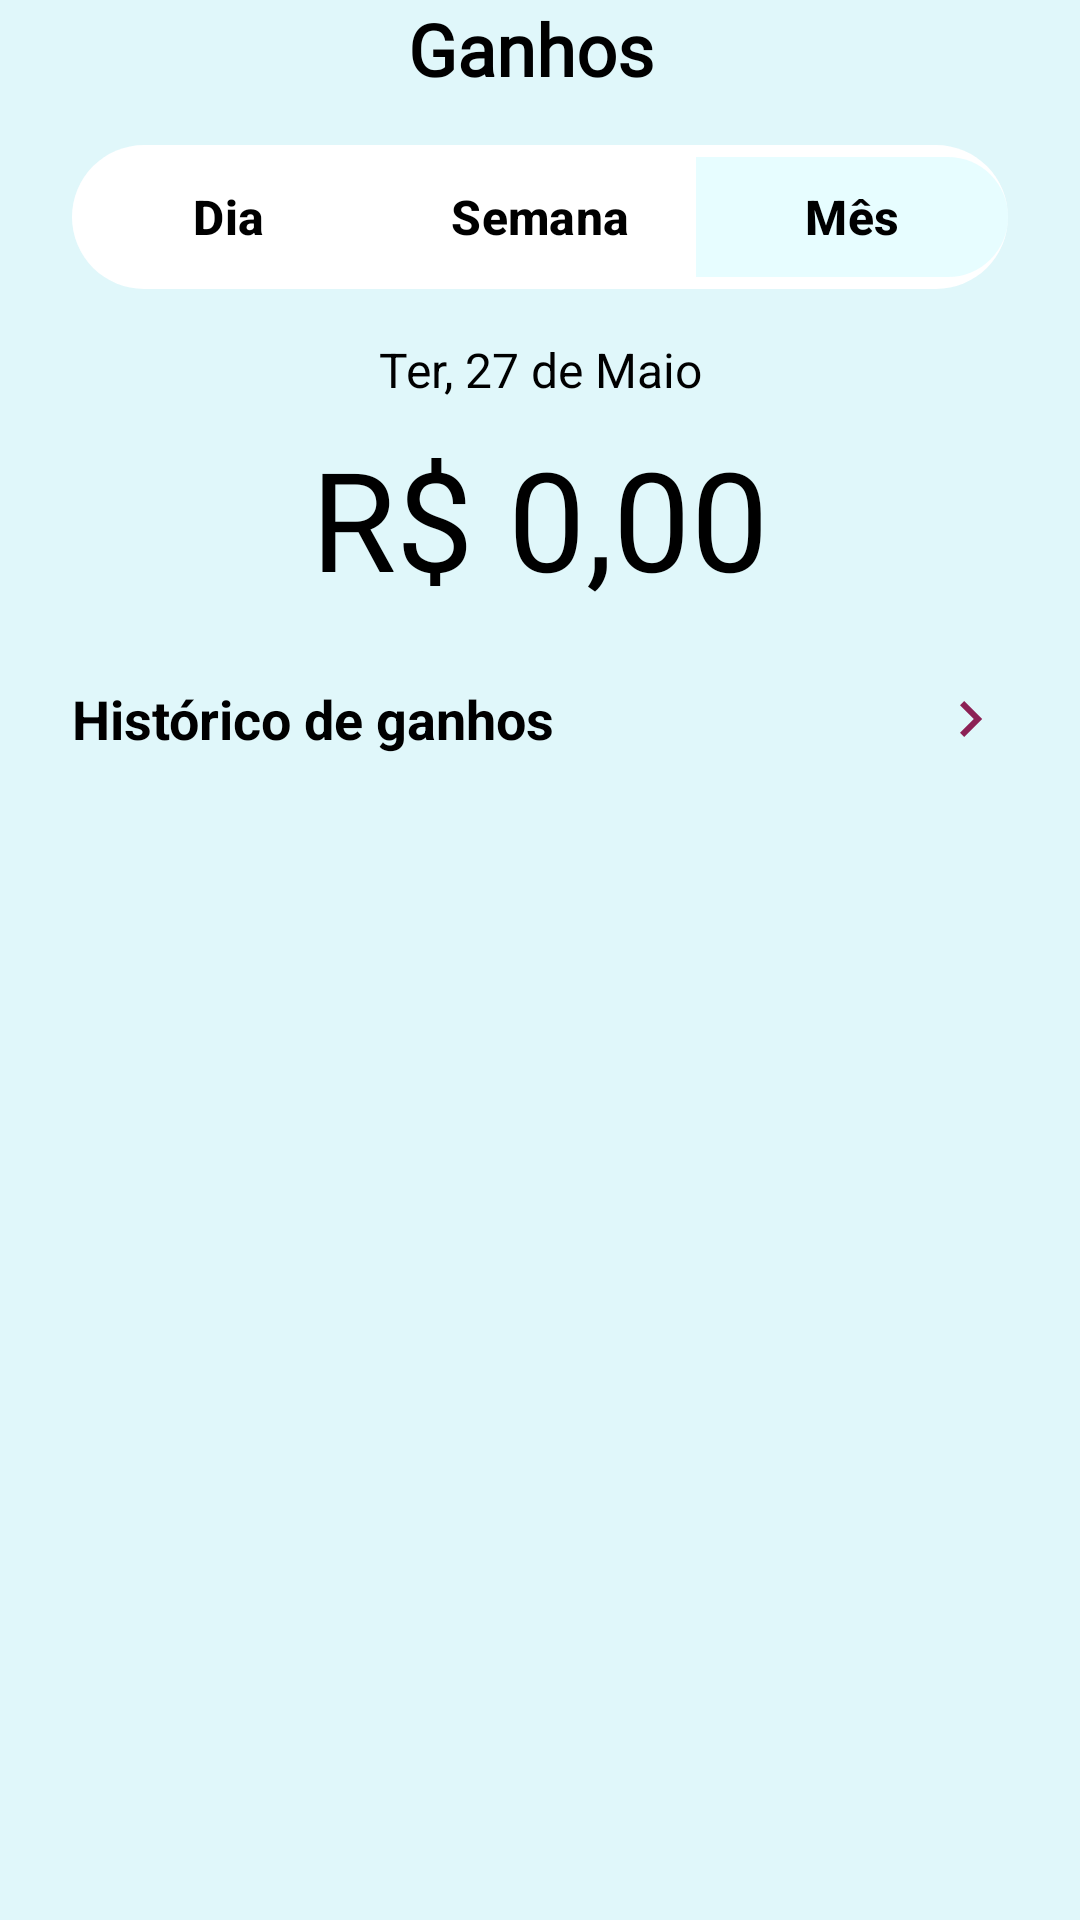

Produce the Android XML layout that renders to this screen, including the resource entries it uses.
<!-- AndroidManifest.xml: application theme Theme.WealthUp -->
<!-- res/layout/income_chart_fragment.xml -->
<?xml version="1.0" encoding="utf-8"?>
<androidx.constraintlayout.widget.ConstraintLayout
    xmlns:android="http://schemas.android.com/apk/res/android"
    xmlns:app="http://schemas.android.com/apk/res-auto"
    xmlns:tools="http://schemas.android.com/tools"
    android:layout_width="match_parent"
    android:layout_height="match_parent"
    android:background="#E0F7FA"
    tools:context=".fragment.IncomeChartFragment">

    <ScrollView
        android:layout_width="match_parent"
        android:layout_height="0dp"
        app:layout_constraintTop_toTopOf="parent"
        app:layout_constraintBottom_toBottomOf="parent"
        app:layout_constraintStart_toStartOf="parent"
        app:layout_constraintEnd_toEndOf="parent">

        <androidx.constraintlayout.widget.ConstraintLayout
            android:layout_width="match_parent"
            android:layout_height="wrap_content"
            android:paddingBottom="16dp">

            <TextView
                android:id="@+id/textViewTitle"
                android:layout_width="wrap_content"
                android:layout_height="wrap_content"
                android:layout_marginStart="136dp"
                android:layout_marginTop="0dp"
                android:fontFamily="@font/poppins_bold"
                android:text="Ganhos"
                android:textColor="@android:color/black"
                android:textSize="24sp"
                android:textStyle="bold"
                app:layout_constraintStart_toStartOf="parent"
                app:layout_constraintTop_toTopOf="parent" />

            <com.google.android.material.button.MaterialButtonToggleGroup
                android:id="@+id/time_filter_toggle_group_incomes2"
                android:layout_width="match_parent"
                android:layout_height="wrap_content"
                android:layout_marginHorizontal="24dp"
                android:layout_marginTop="16dp"
                android:background="@drawable/rounded_filter_bg"
                app:singleSelection="true"
                app:checkedButton="@id/button_mes_gastos"
                app:selectionRequired="true"
                app:cornerRadius="24dp"
                app:strokeColor="@android:color/transparent"
                app:layout_constraintTop_toBottomOf="@+id/textViewTitle"
                app:layout_constraintStart_toStartOf="parent"
                app:layout_constraintEnd_toEndOf="parent">

            <com.google.android.material.button.MaterialButton
                android:id="@+id/button_dia_ganhos2"
                android:layout_width="0dp"
                android:layout_height="wrap_content"
                android:layout_weight="1"
                android:text="Dia"
                android:textColor="@color/filter_button_text_color"
                android:textStyle="bold"
                android:textSize="16sp"
                app:cornerRadius="20dp"
                app:backgroundTint="@color/filter_button_background_selector"
                app:rippleColor="@android:color/transparent"
                style="@style/Widget.Material3.Button.TextButton"/>

            <com.google.android.material.button.MaterialButton
                android:id="@+id/button_semana_ganhos2"
                android:layout_width="0dp"
                android:layout_height="wrap_content"
                android:layout_weight="1"
                android:text="Semana"
                android:textColor="@color/filter_button_text_color"
                android:textStyle="bold"
                android:textSize="16sp"
                app:cornerRadius="20dp"
                app:backgroundTint="@color/filter_button_background_selector"
                app:rippleColor="@android:color/transparent"
                style="@style/Widget.Material3.Button.TextButton"/>

            <com.google.android.material.button.MaterialButton
                android:id="@+id/button_mes_gastos"
                android:layout_width="0dp"
                android:layout_height="wrap_content"
                android:layout_weight="1"
                android:text="Mês"
                android:textColor="@color/filter_button_text_color"
                android:textStyle="bold"
                android:textSize="16sp"
                app:cornerRadius="20dp"
                app:backgroundTint="@color/filter_button_background_selector"
                app:rippleColor="@android:color/transparent"
                style="@style/Widget.Material3.Button.TextButton"/>

        </com.google.android.material.button.MaterialButtonToggleGroup>

            <TextView
                android:id="@+id/textViewIncomeDate"
                android:layout_width="wrap_content"
                android:layout_height="wrap_content"
                android:text="Ter, 27 de Maio"
                android:textSize="16sp"
                android:textColor="@android:color/black"
                android:layout_marginTop="16dp"
                app:layout_constraintTop_toBottomOf="@+id/time_filter_toggle_group_incomes2"
                app:layout_constraintStart_toStartOf="parent"
                app:layout_constraintEnd_toEndOf="parent"/>

            <TextView
                android:id="@+id/textViewTotalExpenses"
                android:layout_width="wrap_content"
                android:layout_height="wrap_content"
                android:text="R$ 0,00"
                android:textSize="46sp"
                android:fontFamily="@font/poppins_black"
                android:textColor="@android:color/black"
                android:layout_marginTop="8dp"
                app:layout_constraintTop_toBottomOf="@+id/textViewIncomeDate"
                app:layout_constraintStart_toStartOf="parent"
                app:layout_constraintEnd_toEndOf="parent"/>

            <TextView
                android:id="@+id/textViewHistoryTitle"
                android:layout_width="wrap_content"
                android:layout_height="wrap_content"
                android:text="Histórico de ganhos"
                android:textSize="18sp"
                android:textStyle="bold"
                android:textColor="@android:color/black"
                android:layout_marginTop="24dp"
                android:layout_marginStart="24dp"
                app:layout_constraintStart_toStartOf="parent"
                app:layout_constraintTop_toBottomOf="@+id/textViewTotalExpenses"/>

            <ImageView
                android:id="@+id/imageViewSeeAllIncomes"
                android:layout_width="wrap_content"
                android:layout_height="wrap_content"
                android:src="@drawable/chevron_right_24px"
                android:contentDescription="Ver todos os ganhos"
                android:padding="8dp"
                android:layout_marginEnd="16dp"
                app:layout_constraintEnd_toEndOf="parent"
                app:layout_constraintTop_toTopOf="@+id/textViewHistoryTitle"
                app:layout_constraintBottom_toBottomOf="@+id/textViewHistoryTitle" />



            <androidx.recyclerview.widget.RecyclerView
                android:id="@+id/recyclerViewPreviewIncomes"
                android:layout_width="0dp"
                android:layout_height="wrap_content"
                android:layout_marginTop="16dp"
                app:layout_constraintBottom_toBottomOf="parent"
                app:layout_constraintEnd_toEndOf="parent"
                app:layout_constraintHorizontal_bias="1.0"
                app:layout_constraintStart_toStartOf="parent"
                app:layout_constraintTop_toBottomOf="@+id/imageViewSeeAllIncomes"
                app:layout_constraintVertical_bias="1.0"
                tools:listitem="@layout/item_gastos" />

        </androidx.constraintlayout.widget.ConstraintLayout>
    </ScrollView>

</androidx.constraintlayout.widget.ConstraintLayout>
<!-- res/layout/item_gastos.xml (included above) -->
<?xml version="1.0" encoding="utf-8"?>
<androidx.cardview.widget.CardView
    xmlns:android="http://schemas.android.com/apk/res/android"
    xmlns:app="http://schemas.android.com/apk/res-auto"
    android:layout_width="match_parent"
    android:layout_height="wrap_content"
    android:layout_marginHorizontal="24dp"
    android:layout_marginTop="16dp"
    app:cardCornerRadius="16dp"
    app:cardElevation="4dp"
    app:cardBackgroundColor="@android:color/white">

    <LinearLayout
        android:layout_width="match_parent"
        android:layout_height="wrap_content"
        android:orientation="vertical"
        android:padding="16dp">

        <ImageView
            android:id="@+id/icon_delete_expense"
            android:layout_width="24dp"
            android:layout_height="24dp"
            android:layout_gravity="end"
            android:layout_marginBottom="1dp"
            android:contentDescription="Excluir gasto fixo"
            android:src="@drawable/close_small_24px"
            app:tint="@color/darkred"
            android:clickable="true"
            android:focusable="true" />


        <RelativeLayout
            android:layout_width="match_parent"
            android:layout_height="wrap_content"
            android:layout_marginBottom="8dp">

            <TextView
                android:id="@+id/text_category"
                android:layout_width="wrap_content"
                android:layout_height="wrap_content"
                android:text="Estudos"
                android:textColor="@android:color/white"
                android:paddingHorizontal="8dp"
                android:paddingVertical="4dp"
                android:textSize="16sp"
                android:textStyle="bold"
                android:background="@drawable/rounded_category_bg"
                android:layout_centerVertical="true"/>

            <TextView
                android:id="@+id/text_date"
                android:layout_width="wrap_content"
                android:layout_height="wrap_content"
                android:text="26 de maio"
                android:layout_alignParentEnd="true"
                android:textSize="15sp"
                android:fontFamily="@font/poppins_medium"
                android:textColor="@color/black"
                android:layout_centerVertical="true"/>
        </RelativeLayout>

        <RelativeLayout
            android:layout_width="match_parent"
            android:layout_height="wrap_content">

            <TextView
                android:id="@+id/text_income_description"
                android:layout_width="wrap_content"
                android:layout_height="wrap_content"
                android:text="Livros"
                android:textSize="30sp"
                android:textStyle="bold"
                android:fontFamily="@font/poppins_black"
                android:textColor="#333333"
                android:layout_alignParentStart="true"
                android:layout_centerVertical="true"/>

            <TextView
                android:id="@+id/text_amount"
                android:layout_width="wrap_content"
                android:layout_height="wrap_content"
                android:layout_alignParentEnd="true"
                android:layout_marginEnd="0dp"
                android:fontFamily="@font/poppins_bold"
                android:text="R$ 25,00"
                android:textColor="#333333"
                android:textSize="26sp"
                android:layout_centerVertical="true"/>
        </RelativeLayout>

    </LinearLayout>
</androidx.cardview.widget.CardView>
<!-- resources referenced by this layout -->
<resources>
  <color name="black">#FF000000</color>
  <color name="darkred">#8C2155</color>
  <!-- drawable chevron_right_24px (drawable) -->
  <vector xmlns:android="http://schemas.android.com/apk/res/android"
      android:width="24dp"
      android:height="24dp"
      android:viewportWidth="960"
      android:viewportHeight="960"
      android:tint="@color/darkred"
      android:autoMirrored="true">
    <path
        android:fillColor="@android:color/white"
        android:pathData="M504,480L320,296L376,240L616,480L376,720L320,664L504,480Z"/>
  </vector>
  <!-- drawable rounded_category_bg (drawable) -->
  <?xml version="1.0" encoding="utf-8"?>
  <shape xmlns:android="http://schemas.android.com/apk/res/android"
      android:shape="rectangle">
      <solid android:color="@color/darkred"/> <corners android:radius="5dp"/>
  </shape>
  <!-- drawable rounded_filter_bg (drawable) -->
  <?xml version="1.0" encoding="utf-8"?>
  <shape xmlns:android="http://schemas.android.com/apk/res/android"
      android:shape="rectangle">
      <solid android:color="@android:color/white"/>
      <corners android:radius="24dp"/> </shape>
  <style name="Theme.WealthUp" parent="Base.Theme.WealthUp" />
  <style name="Base.Theme.WealthUp" parent="Theme.Material3.DayNight.NoActionBar">
      </style>
</resources>
